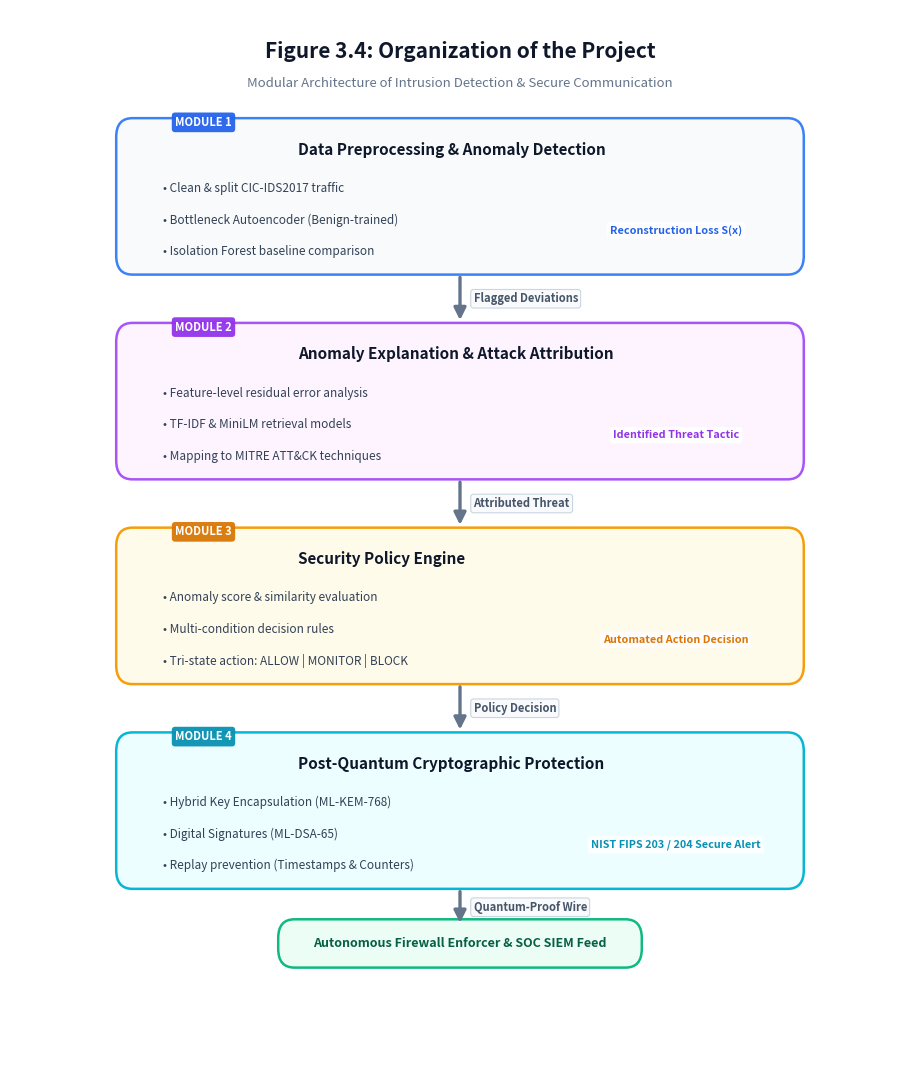

The matplotlib source for this figure: (Note: this script raises an exception after producing the figure.)
import os
import matplotlib
matplotlib.use("Agg")
import matplotlib.pyplot as plt
import matplotlib.patches as patches

WORKSPACE = r"c:\Users\Purnendu\Downloads\attack-detective"
OUTPUT_PNG = os.path.join(WORKSPACE, "Figure_3_4_Project_Organization_Flowchart.png")

def create_simple_flowchart():
    # 1. Canvas Setup (Clean vertical / balanced aspect ratio, 300 DPI)
    fig = plt.figure(figsize=(9.0, 10.5), dpi=300, facecolor="#ffffff")
    ax = fig.add_axes([0, 0, 1, 1])
    ax.set_xlim(0, 100)
    ax.set_ylim(0, 100)
    ax.axis("off")

    # Header Title (Minimal & Clean)
    ax.text(
        50, 96.0,
        "Figure 3.4: Organization of the Project",
        fontsize=15,
        fontweight="bold",
        fontfamily="sans-serif",
        color="#0f172a",
        ha="center",
        va="center"
    )
    ax.text(
        50, 93.0,
        "Modular Architecture of Intrusion Detection & Secure Communication",
        fontsize=9.5,
        fontfamily="sans-serif",
        color="#64748b",
        ha="center",
        va="center"
    )

    # Helper function for rounded module cards
    def draw_box(x, y, w, h, bg_color, border_color):
        rect = patches.FancyBboxPatch(
            (x, y), w, h,
            boxstyle="round,pad=0.2,rounding_size=1.8",
            linewidth=1.8,
            edgecolor=border_color,
            facecolor=bg_color,
            zorder=2
        )
        ax.add_patch(rect)

    # Helper function for pill badges
    def draw_badge(x, y, text, bg_color, text_color, fontsize=8.0):
        bbox_props = dict(boxstyle="round,pad=0.3", fc=bg_color, ec="none", alpha=0.95)
        ax.text(x, y, text, fontsize=fontsize, fontweight="bold", fontfamily="sans-serif",
                color=text_color, ha="center", va="center", bbox=bbox_props, zorder=4)

    # Helper function for connecting arrows
    def draw_arrow(x, y1, y2, label=""):
        ax.annotate(
            "",
            xy=(x, y2), xycoords="data",
            xytext=(x, y1), textcoords="data",
            arrowprops=dict(
                arrowstyle="-|>",
                color="#64748b",
                lw=2.4,
                mutation_scale=18
            ),
            zorder=3
        )
        if label:
            mid_y = (y1 + y2) / 2
            ax.text(
                x + 1.5, mid_y, label,
                fontsize=8.0,
                fontweight="bold",
                fontfamily="sans-serif",
                color="#475569",
                ha="left",
                va="center",
                bbox=dict(boxstyle="round,pad=0.25", fc="#f8fafc", ec="#cbd5e1", lw=0.8),
                zorder=5
            )

    # Module specifications (Minimal, simple terms, no clutter)
    modules = [
        {
            "tag": "MODULE 1",
            "title": "Data Preprocessing & Anomaly Detection",
            "items": [
                "• Clean & split CIC-IDS2017 traffic",
                "• Bottleneck Autoencoder (Benign-trained)",
                "• Isolation Forest baseline comparison"
            ],
            "badge": "Reconstruction Loss S(x)",
            "bg": "#f8fafc",
            "border": "#3b82f6",
            "tag_bg": "#2563eb",
            "tag_fg": "#ffffff",
            "arrow_label": "Flagged Deviations"
        },
        {
            "tag": "MODULE 2",
            "title": "Anomaly Explanation & Attack Attribution",
            "items": [
                "• Feature-level residual error analysis",
                "• TF-IDF & MiniLM retrieval models",
                "• Mapping to MITRE ATT&CK techniques"
            ],
            "badge": "Identified Threat Tactic",
            "bg": "#fdf4ff",
            "border": "#a855f7",
            "tag_bg": "#9333ea",
            "tag_fg": "#ffffff",
            "arrow_label": "Attributed Threat"
        },
        {
            "tag": "MODULE 3",
            "title": "Security Policy Engine",
            "items": [
                "• Anomaly score & similarity evaluation",
                "• Multi-condition decision rules",
                "• Tri-state action: ALLOW | MONITOR | BLOCK"
            ],
            "badge": "Automated Action Decision",
            "bg": "#fffbeb",
            "border": "#f59e0b",
            "tag_bg": "#d97706",
            "tag_fg": "#ffffff",
            "arrow_label": "Policy Decision"
        },
        {
            "tag": "MODULE 4",
            "title": "Post-Quantum Cryptographic Protection",
            "items": [
                "• Hybrid Key Encapsulation (ML-KEM-768)",
                "• Digital Signatures (ML-DSA-65)",
                "• Replay prevention (Timestamps & Counters)"
            ],
            "badge": "NIST FIPS 203 / 204 Secure Alert",
            "bg": "#ecfeff",
            "border": "#06b6d4",
            "tag_bg": "#0891b2",
            "tag_fg": "#ffffff",
            "arrow_label": ""
        }
    ]

    box_w = 76.0
    box_h = 14.5
    start_y = 75.0
    spacing = 19.5
    center_x = 50.0
    left_x = center_x - (box_w / 2)

    for i, m in enumerate(modules):
        curr_y = start_y - (i * spacing)
        
        # 1. Main Box
        draw_box(left_x, curr_y, box_w, box_h, m["bg"], m["border"])

        # 2. Module Header Tag (Top Left)
        draw_badge(left_x + 9.5, curr_y + box_h - 0.2, m["tag"], m["tag_bg"], m["tag_fg"], fontsize=8.0)

        # 3. Module Title (Bold)
        ax.text(
            left_x + 20.0, curr_y + box_h - 2.8,
            m["title"],
            fontsize=11.0,
            fontweight="bold",
            fontfamily="sans-serif",
            color="#0f172a",
            ha="left",
            va="center"
        )

        # 4. Minimal Bullet Points (Simple Terms)
        bullet_y = curr_y + box_h - 6.5
        for item in m["items"]:
            ax.text(
                left_x + 5.0, bullet_y,
                item,
                fontsize=8.5,
                fontfamily="sans-serif",
                color="#334155",
                ha="left",
                va="center"
            )
            bullet_y -= 3.0

        # 5. Right Output Pill
        draw_badge(left_x + box_w - 14.0, curr_y + 4.0, m["badge"], "#ffffff", m["tag_bg"], fontsize=7.8)

        # 6. Connecting Arrow to Next Module
        if i < len(modules) - 1:
            arrow_y1 = curr_y - 0.2
            arrow_y2 = curr_y - (spacing - box_h) + 0.2
            draw_arrow(center_x, arrow_y1, arrow_y2, label=m["arrow_label"])

    # Bottom Endpoint Box (Firewall & Alert Ingress)
    end_y = start_y - (3 * spacing) - 7.5
    draw_arrow(center_x, start_y - (3 * spacing) - 0.2, end_y + 3.8, label="Quantum-Proof Wire")
    
    draw_box(30.0, end_y, 40.0, 4.2, "#ecfdf5", "#10b981")
    ax.text(
        50.0, end_y + 2.1,
        "Autonomous Firewall Enforcer & SOC SIEM Feed",
        fontsize=9.0,
        fontweight="bold",
        fontfamily="sans-serif",
        color="#065f46",
        ha="center",
        va="center"
    )

    # Save high-res PNG
    fig.savefig(OUTPUT_PNG, dpi=300, facecolor="#ffffff", edgecolor="none")
    plt.close(fig)
    print(f"Successfully generated clean flowchart: {OUTPUT_PNG}")

if __name__ == "__main__":
    create_simple_flowchart()
